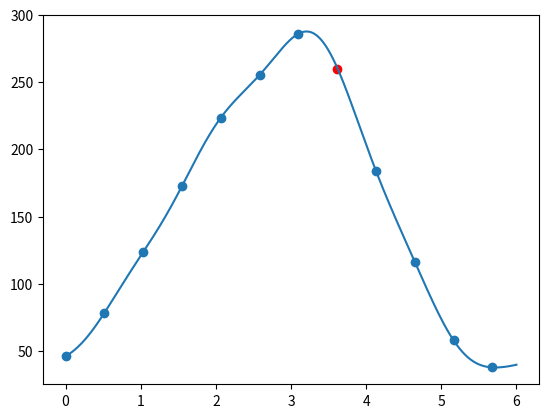

Here is the Python script that generated this plot:
import numpy as np 
import matplotlib.pyplot as plt 
import math 
import sympy as sp

x_values = np.array([0, 30, 60, 90, 120, 150, 180, 240, 270, 300, 330])
y_values = np.array([45.9, 78.2, 123.5, 172.6, 223.5, 255.3, 286.0, 183.9, 116.2, 57.8, 37.7])

def createTrigMatrix(values):
    size = len(values)
    matrix = []
    for i in range(size):
        row = []
        counter = 1
        for j in range(size):
            if j == 0:
                row.append(1)
            elif j % 2 != 0:
                row.append( np.cos(counter * values[i]) )
            else:
                row.append( np.sin(counter * values[i]) )
                counter += 1
        matrix.append(row)
    return np.array(matrix)


def createTrigPolynom(coeficient):
     size = len(coeficient)
     expr = 0
     counter = 1
     for i in range(size):
         if i == 0:
             expr += coeficient[i]
         elif i % 2 != 0: 
             expr += coeficient[i] * sp.cos(counter * x)
         else:
             expr += coeficient[i] * sp.sin(counter * x)
             counter += 1
     return expr

def changePeriod(t, values):
    return np.array([((2*np.pi)/t)*el for el in values])

new_x_values = changePeriod(365, x_values)
A = createTrigMatrix(new_x_values)
coef = np.array(np.linalg.solve(A, y_values))
x = sp.symbols('x')
polynom = createTrigPolynom(coef)
f = sp.lambdify(x, polynom)
f(210) # 259.9
x_axis = np.linspace(0, 6, 1000)
plt.plot(x_axis, f(x_axis))
plt.scatter(new_x_values, y_values)
plt.scatter(((2*np.pi)/365)*210, f(210), color = 'r')
plt.show()
